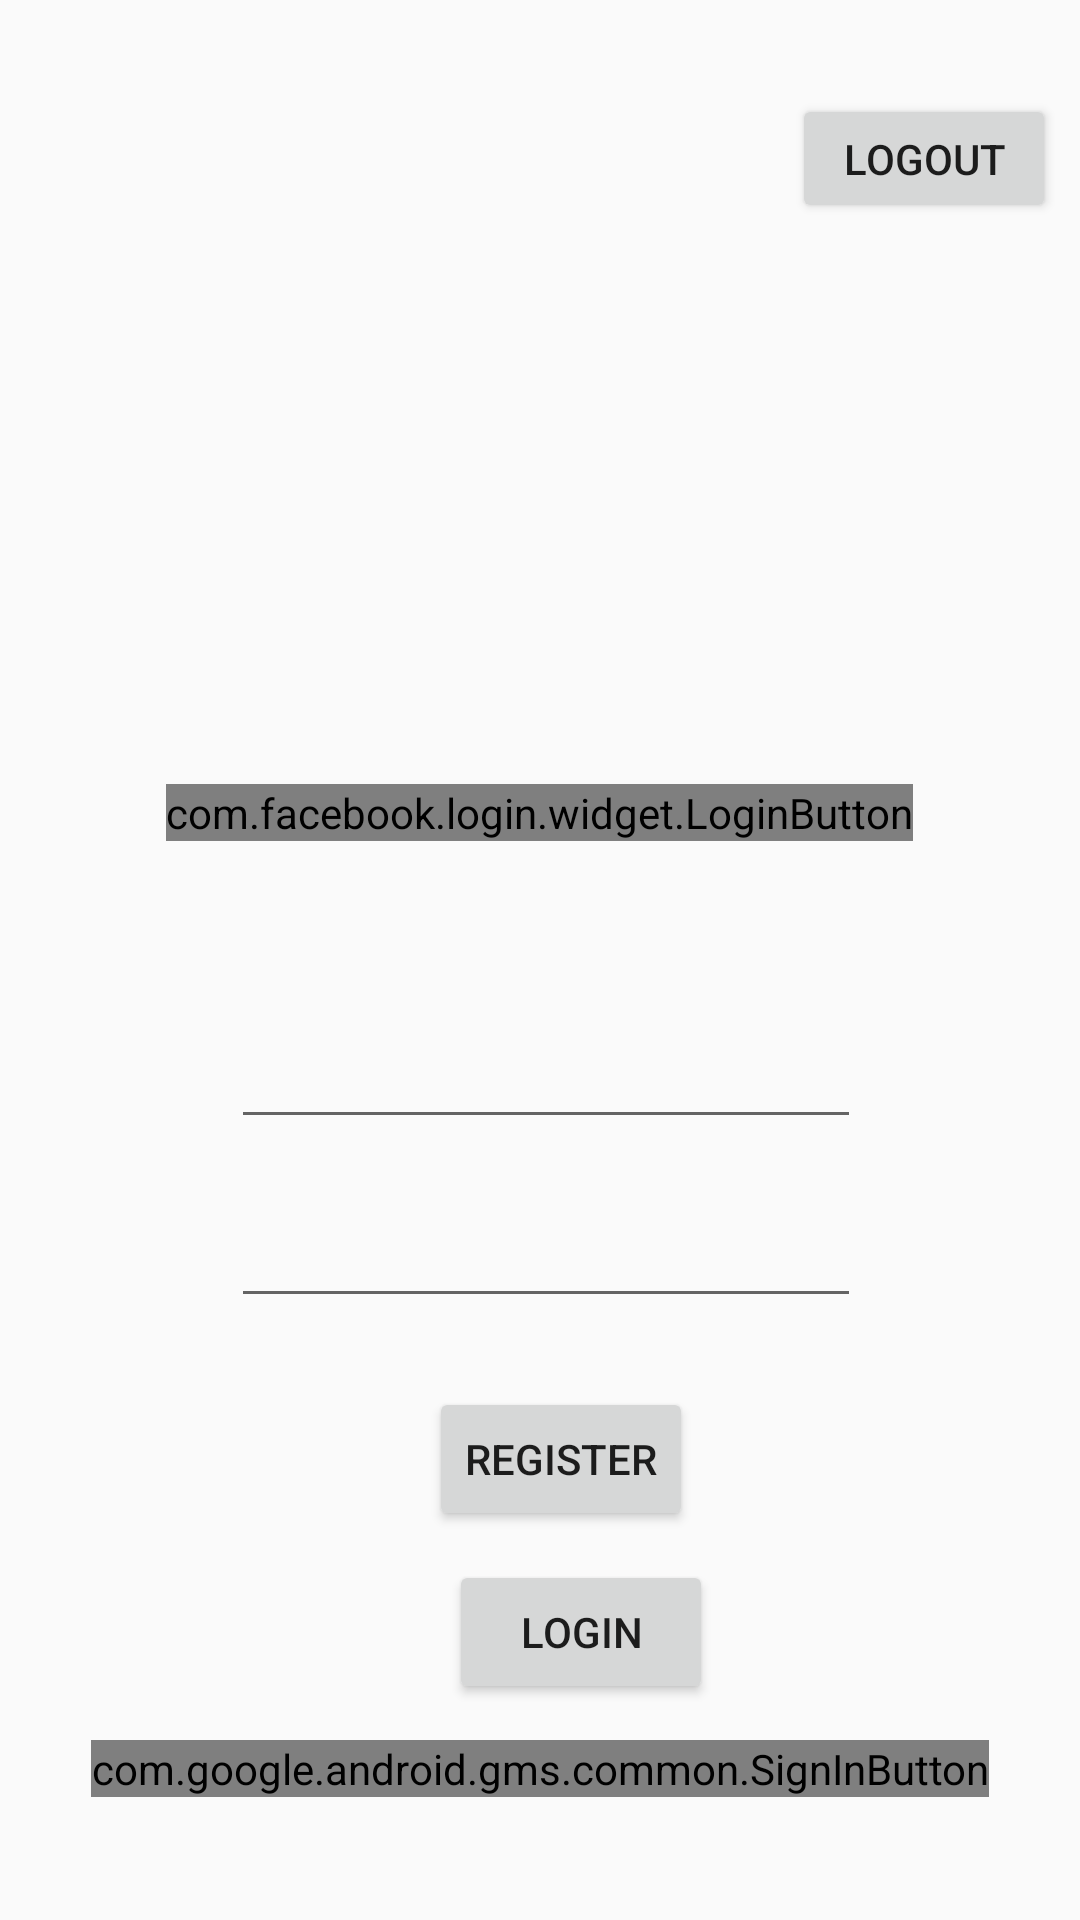

This screen was rendered from an Android layout file. Write that file and the resources it references.
<!-- AndroidManifest.xml: application theme AppTheme -->
<!-- res/layout/activity_main.xml -->
<?xml version="1.0" encoding="utf-8"?>
<android.support.constraint.ConstraintLayout
        xmlns:android="http://schemas.android.com/apk/res/android"
        xmlns:tools="http://schemas.android.com/tools"
        xmlns:app="http://schemas.android.com/apk/res-auto"
        android:layout_width="match_parent"
        android:layout_height="match_parent"
        tools:context=".MainActivity">

    <Button
            android:text="login"
            android:layout_width="wrap_content"
            android:layout_height="wrap_content"
            android:id="@+id/button_login" android:layout_marginEnd="8dp" app:layout_constraintEnd_toEndOf="parent"
            app:layout_constraintStart_toStartOf="parent" android:layout_marginStart="8dp"
            android:layout_marginBottom="72dp" app:layout_constraintBottom_toBottomOf="parent"
            app:layout_constraintHorizontal_bias="0.553"/>
    <Button
            android:text="register"
            android:layout_width="wrap_content"
            android:layout_height="wrap_content"
            android:id="@+id/button_register" android:layout_marginTop="8dp"
            app:layout_constraintTop_toBottomOf="@+id/editText_password" app:layout_constraintEnd_toEndOf="parent"
            android:layout_marginEnd="8dp" app:layout_constraintStart_toStartOf="parent"
            android:layout_marginStart="8dp" android:layout_marginBottom="8dp"
            app:layout_constraintBottom_toTopOf="@+id/button_login" app:layout_constraintHorizontal_bias="0.527"
            app:layout_constraintVertical_bias="0.908"/>
    <Button
            android:text="logout"
            android:layout_width="wrap_content"
            android:layout_height="43dp"
            android:id="@+id/button_logout"
            android:layout_marginTop="8dp"
            app:layout_constraintTop_toTopOf="parent" app:layout_constraintEnd_toEndOf="parent"
            android:layout_marginEnd="8dp" android:layout_marginBottom="8dp"
            app:layout_constraintBottom_toBottomOf="parent" app:layout_constraintStart_toStartOf="parent"
            android:layout_marginStart="8dp" app:layout_constraintHorizontal_bias="1.0"
            app:layout_constraintVertical_bias="0.04"/>
    <EditText
            android:layout_width="wrap_content"
            android:layout_height="wrap_content"
            android:id="@+id/editText_email"
            android:ems="10" android:layout_marginTop="8dp"
            app:layout_constraintTop_toTopOf="parent" android:layout_marginBottom="8dp"
            app:layout_constraintBottom_toTopOf="@+id/editText_password" app:layout_constraintEnd_toEndOf="parent"
            android:layout_marginEnd="8dp" app:layout_constraintStart_toStartOf="parent"
            android:layout_marginStart="8dp" app:layout_constraintVertical_bias="0.97"
            app:layout_constraintHorizontal_bias="0.516"/>
    <EditText
            android:layout_width="wrap_content"
            android:layout_height="wrap_content"
            android:inputType="textPassword"
            android:ems="10"
            android:id="@+id/editText_password"
            app:layout_constraintEnd_toEndOf="parent" android:layout_marginEnd="8dp"
            app:layout_constraintStart_toStartOf="parent" android:layout_marginStart="8dp"
            android:layout_marginTop="8dp" app:layout_constraintTop_toTopOf="parent" android:layout_marginBottom="8dp"
            app:layout_constraintBottom_toTopOf="@+id/button_login" app:layout_constraintVertical_bias="0.843"
            app:layout_constraintHorizontal_bias="0.516"/>

    <com.google.android.gms.common.SignInButton
            android:id="@+id/sign_in_button"
            android:layout_width="wrap_content"
            android:layout_height="wrap_content"
            android:layout_marginTop="8dp"
            app:layout_constraintTop_toBottomOf="@+id/button_login" android:layout_marginBottom="8dp"
            app:layout_constraintBottom_toBottomOf="parent" app:layout_constraintStart_toStartOf="parent"
            android:layout_marginStart="8dp" app:layout_constraintEnd_toEndOf="parent" android:layout_marginEnd="8dp"
            app:layout_constraintVertical_bias="0.11"/>
    <com.facebook.login.widget.LoginButton
            android:id="@+id/login_button_facebook"
            android:layout_width="wrap_content"
            android:layout_height="wrap_content"
            android:layout_gravity="center_horizontal"
            android:layout_marginTop="8dp"
            app:layout_constraintTop_toTopOf="parent" android:layout_marginBottom="8dp"
            app:layout_constraintBottom_toTopOf="@+id/editText_email" app:layout_constraintEnd_toEndOf="parent"
            android:layout_marginEnd="8dp" app:layout_constraintStart_toStartOf="parent"
            android:layout_marginStart="8dp" app:layout_constraintHorizontal_bias="0.497"
            app:layout_constraintVertical_bias="0.835"/>
</android.support.constraint.ConstraintLayout>
<!-- resources referenced by this layout -->
<resources>
  <style name="AppTheme" parent="Theme.AppCompat.Light.DarkActionBar">
          
          <item name="colorPrimary">@color/secondary_text</item>
          <item name="colorPrimaryDark">@color/black</item>
          <item name="colorAccent">@color/colorAccent</item>
      </style>
  <color name="secondary_text">#757575</color>
  <color name="black">#000000</color>
  <color name="colorAccent">#D81B60</color>
</resources>
